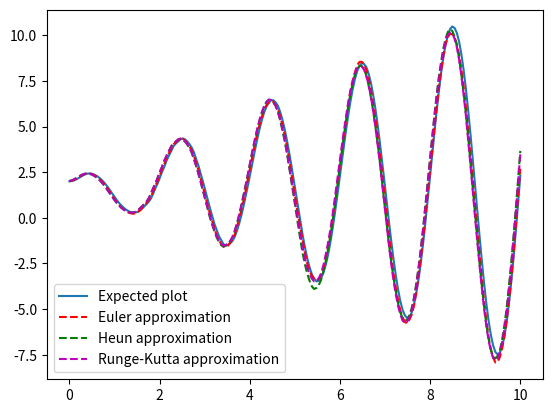

Generate this figure with matplotlib:
import numpy as np
import matplotlib.pyplot as plt
from scipy.integrate import odeint
import math


def euler_method(x_prev, h, max_value):
    euler_list = []

    for i in range(max_value):
        x_next = x_prev + h * equation(x_prev, t[i])
        x_prev = x_next
        euler_list.append(x_next)

    plt.plot(t, euler_list, 'r--', linewidth=1.5, label='Euler approximation')
    return euler_list


def heun_method(x_prev, h, max_value):
    heun_list = []

    for i in range(max_value):
        k1 = equation(x_prev, t[i])
        k2 = equation((x_prev + h * equation(x_prev, t[i])), (t[i] + h))
        x_next = x_prev + (h/2) * (k1 + k2)
        x_prev = x_next
        heun_list.append(x_next)

    plt.plot(t, heun_list, 'g--', linewidth=1.5, label='Heun approximation')
    return heun_list


def runge_kutta_method(x_prev, h, max_value):
    runge_kutta_list = []

    for i in range(max_value):
        k1 = equation(x_prev, t[i])
        k2 = equation(x_prev + (h/2) * k1, t[i] + (h/2))
        k3 = equation(x_prev + (h/2) * k2, t[i] + (h/2))
        k4 = equation(x_prev + h * k3, t[i] + h)

        x_next = x_prev + h/6 * (k1 + 2*k2 + 2*k3 + k4)
        x_prev = x_next
        runge_kutta_list.append(x_next)

    plt.plot(t, runge_kutta_list, 'm--', linewidth=1.5, label='Runge-Kutta approximation')
    return runge_kutta_list


def equation(x, t):
    dxdt = math.sin(x*math.pi*t)+math.pi*t*math.cos(math.pi*t)
    return dxdt


max_value = 200

t, h = np.linspace(0, 10, max_value, retstep=True)

solution = odeint(equation, 2, t)

plt.plot(t, solution, linewidth=1.5, label='Expected plot')

euler_list = euler_method(2, h, max_value)
heun_list = heun_method(2, h, max_value)
runge_kutta_list = runge_kutta_method(2, h, max_value)

plt.legend(loc='best')
plt.show()
